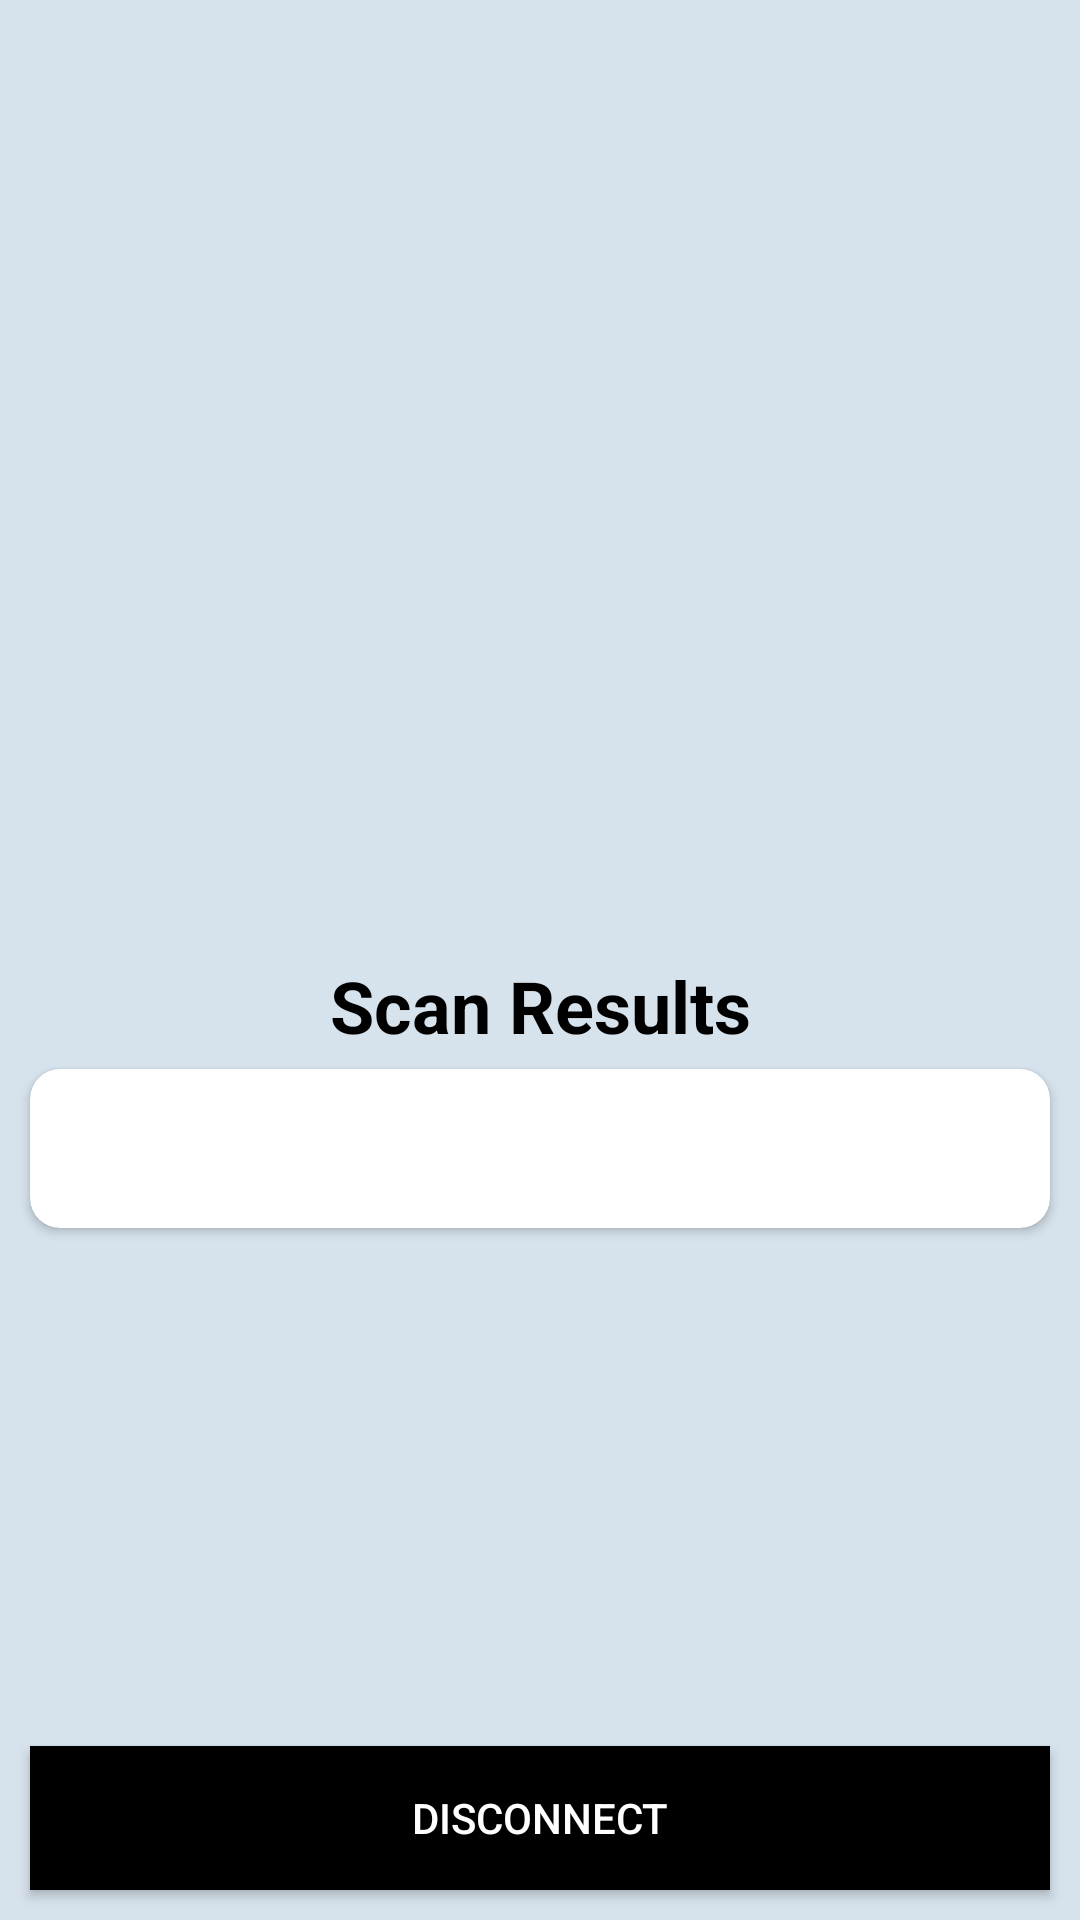

This screen was rendered from an Android layout file. Write that file and the resources it references.
<!-- AndroidManifest.xml: application theme Theme.AndroidBLE -->
<!-- res/layout/activity_connect.xml -->
<?xml version="1.0" encoding="utf-8"?>
<androidx.constraintlayout.widget.ConstraintLayout xmlns:android="http://schemas.android.com/apk/res/android"
    xmlns:app="http://schemas.android.com/apk/res-auto"
    xmlns:tools="http://schemas.android.com/tools"
    android:layout_width="match_parent"
    android:layout_height="match_parent"
    android:background="#D6E2EC">

    <androidx.appcompat.widget.AppCompatImageView
        android:layout_width="0dp"
        android:layout_height="match_parent"
        android:scaleType="centerCrop"
        android:src="@drawable/connected"
        app:layout_constraintEnd_toEndOf="parent"
        app:layout_constraintStart_toStartOf="parent"
        app:layout_constraintTop_toTopOf="parent" />

    <androidx.appcompat.widget.AppCompatTextView
        android:id="@+id/lbl_scan_results"
        android:layout_width="match_parent"
        android:layout_height="wrap_content"
        android:layout_marginTop="30dp"
        android:clickable="false"
        android:gravity="center"
        android:text="@string/tw_scan_results_title"
        android:textColor="@color/black"
        android:textSize="24sp"
        android:textStyle="bold"
        app:layout_constraintBottom_toBottomOf="parent"
        app:layout_constraintEnd_toEndOf="parent"
        app:layout_constraintStart_toStartOf="parent"
        app:layout_constraintTop_toTopOf="parent" />

    <androidx.cardview.widget.CardView
        android:id="@+id/cv"
        android:layout_width="match_parent"
        android:layout_height="wrap_content"
        android:layout_marginHorizontal="10dp"
        android:layout_marginVertical="5dp"
        app:cardBackgroundColor="@color/white"
        app:cardCornerRadius="10dp"
        app:cardElevation="2dp"
        android:padding="10dp"
        app:layout_constraintTop_toBottomOf="@id/lbl_scan_results"
        app:layout_constraintStart_toStartOf="parent"
        app:layout_constraintEnd_toEndOf="parent"
        tools:ignore="MissingConstraints">

        <androidx.constraintlayout.widget.ConstraintLayout
            android:layout_width="match_parent"
            android:layout_height="wrap_content">

            <androidx.appcompat.widget.AppCompatTextView
                android:id="@+id/device_name"
                android:layout_width="match_parent"
                android:layout_height="wrap_content"
                android:layout_marginHorizontal="10dp"
                android:layout_marginTop="5dp"
                android:layout_weight="1"
                android:textColor="@color/black"
                app:layout_constraintBottom_toTopOf="@id/lbl_rssi"
                app:layout_constraintEnd_toEndOf="parent"
                app:layout_constraintStart_toStartOf="parent"
                app:layout_constraintTop_toTopOf="parent" />

            <androidx.appcompat.widget.AppCompatTextView
                android:id="@+id/lbl_rssi"
                android:layout_width="match_parent"
                android:layout_height="wrap_content"
                android:layout_marginHorizontal="10dp"
                android:layout_marginVertical="5dp"
                android:layout_weight="1"
                android:textColor="@color/black"
                app:layout_constraintEnd_toEndOf="parent"
                app:layout_constraintBottom_toBottomOf="parent"
                app:layout_constraintStart_toStartOf="parent"
                app:layout_constraintTop_toBottomOf="@id/device_name" />
        </androidx.constraintlayout.widget.ConstraintLayout>
    </androidx.cardview.widget.CardView>

    <androidx.appcompat.widget.AppCompatButton
        android:id="@+id/btnDisconnect"
        android:layout_width="match_parent"
        android:background="@color/black"
        android:textColor="@color/white"
        android:text="Disconnect"
        android:layout_marginHorizontal="10dp"
        android:layout_marginVertical="10dp"
        android:layout_height="wrap_content"
        app:layout_constraintBottom_toBottomOf="parent"
        tools:ignore="MissingConstraints" />

</androidx.constraintlayout.widget.ConstraintLayout>
<!-- resources referenced by this layout -->
<resources>
  <string name="tw_scan_results_title">Scan Results</string>
  <style name="Theme.AndroidBLE" parent="Theme.MaterialComponents.DayNight.DarkActionBar">
          
          <item name="colorPrimary">@color/purple_500</item>
          <item name="colorPrimaryVariant">@color/purple_700</item>
          <item name="colorOnPrimary">@color/white</item>
          
          <item name="colorSecondary">@color/teal_200</item>
          <item name="colorSecondaryVariant">@color/teal_700</item>
          <item name="colorOnSecondary">@color/black</item>
          
          <item name="android:statusBarColor">?attr/colorPrimaryVariant</item>
          
      </style>
  <!-- not gathered from this repository: default colours our renderer supplied (Android Studio template values) -->
  <color name="purple_500">#FF6200EE</color>
  <color name="purple_700">#FF3700B3</color>
  <color name="teal_200">#FF03DAC5</color>
  <color name="teal_700">#FF018786</color>
  <color name="black">#FF000000</color>
  <color name="white">#FFFFFFFF</color>
</resources>
